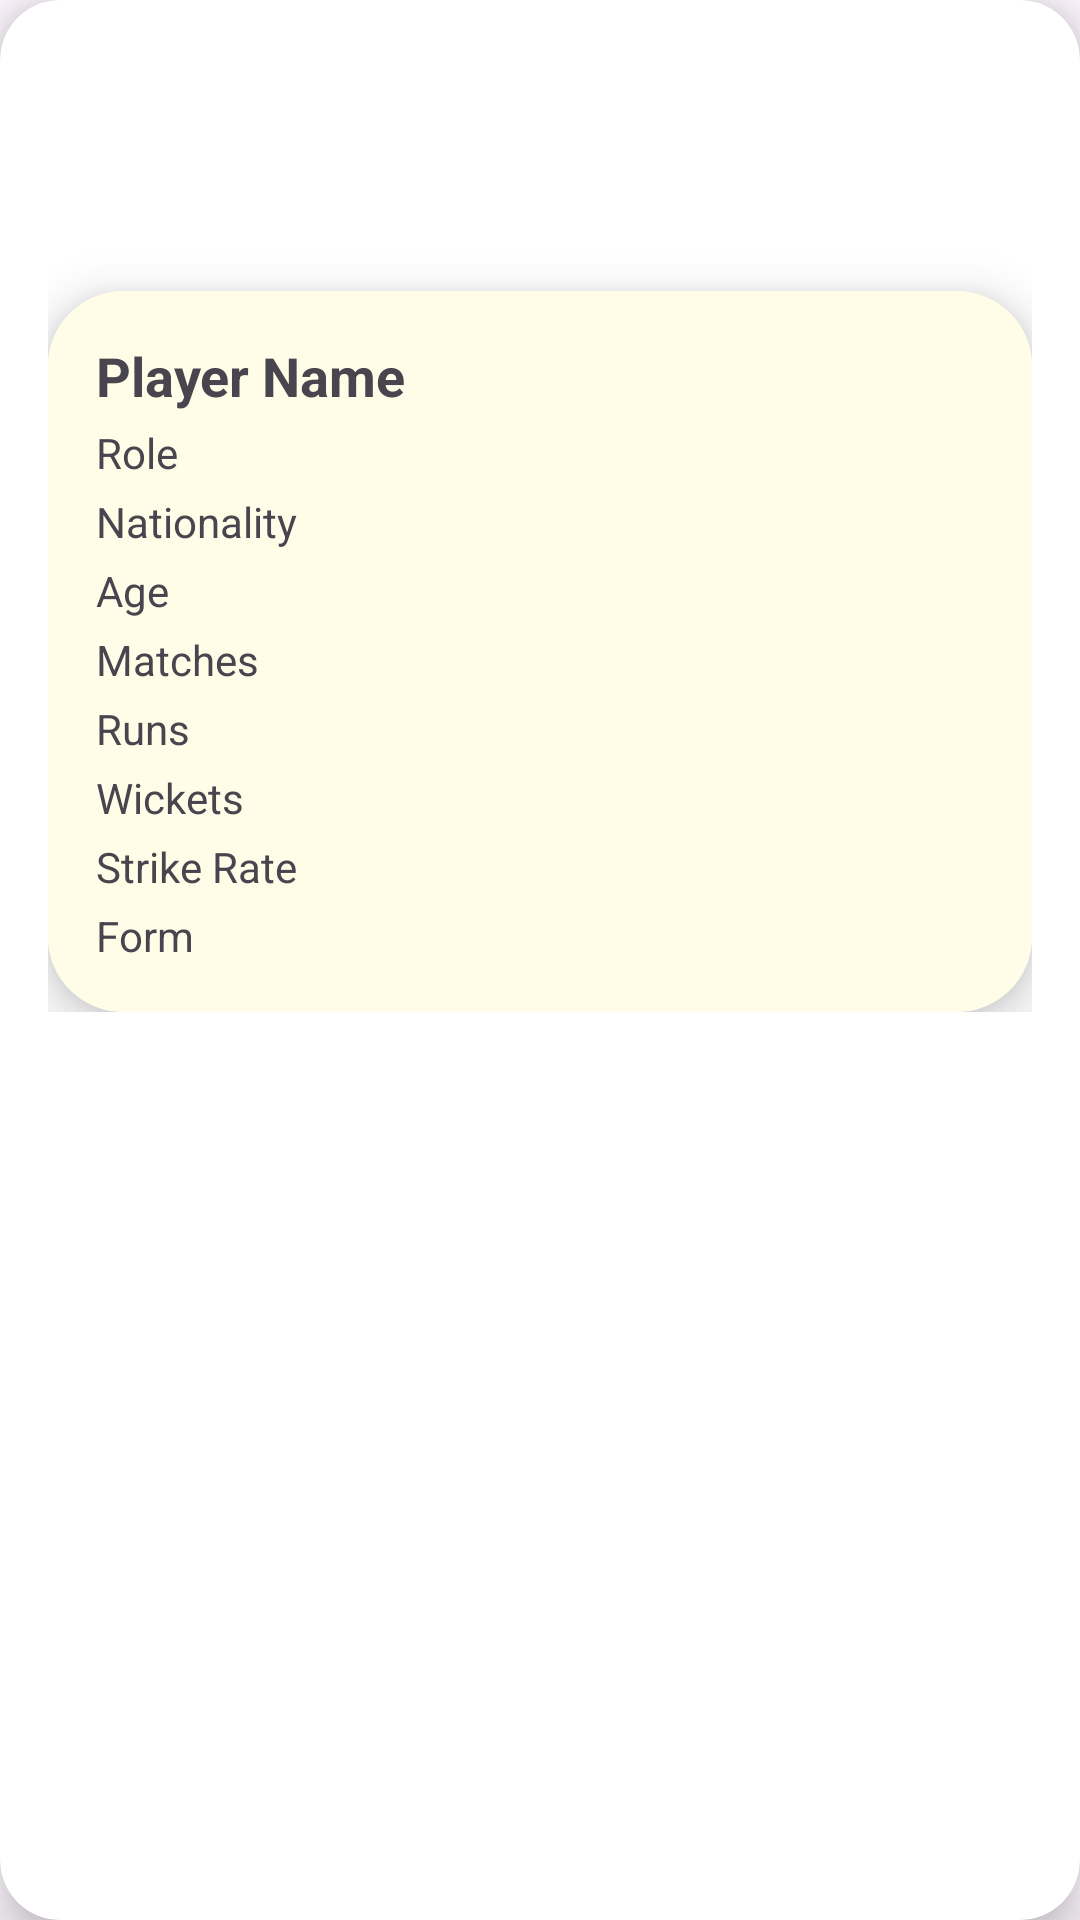

Here is an Android app screen rendered from its layout file. Give the layout XML and the strings, colors and styles it references.
<!-- AndroidManifest.xml: application theme Theme.IPLDetails -->
<!-- res/layout/recycler_custom_item.xml -->
<?xml version="1.0" encoding="utf-8"?>
<androidx.cardview.widget.CardView
    xmlns:android="http://schemas.android.com/apk/res/android"
    xmlns:card_view="http://schemas.android.com/apk/res-auto"
    android:layout_width="match_parent"
    android:layout_height="wrap_content"
    android:layout_margin="8dp"
    card_view:cardCornerRadius="20dp"
    card_view:cardElevation="10dp">

    <LinearLayout
        android:layout_width="match_parent"
        android:layout_height="wrap_content"
        android:orientation="vertical"
        android:padding="16dp">

        
        <TextView
            android:textColor="@color/white"
            android:id="@+id/team_name"
            android:layout_width="wrap_content"
            android:layout_height="wrap_content"
            android:textStyle="bold"
            android:text="Team Name"
            android:textSize="20sp" />

        <TextView
            android:id="@+id/team_city"
            android:layout_width="wrap_content"
            android:layout_height="wrap_content"
            android:layout_marginTop="4dp"
            android:text="Team City"
            android:textColor="@color/white" />


        <TextView
            android:textColor="@color/white"
            android:id="@+id/team_captain"
            android:text="Team Captain"
            android:layout_width="wrap_content"
            android:layout_height="wrap_content"
            android:layout_marginTop="4dp"
            android:layout_marginBottom="8dp" />

        <androidx.cardview.widget.CardView
            android:layout_width="match_parent"
            android:layout_height="wrap_content"
            card_view:cardCornerRadius="25dp"
            card_view:cardElevation="10dp"

            >

            <LinearLayout
                android:layout_width="match_parent"
                android:layout_height="wrap_content"
                android:orientation="vertical"
                android:padding="16dp"
                android:background="#FFFDE7"
                android:id="@+id/player_details_linear_layout"
                >

            
            <TextView
                android:text="Player Name"
                android:id="@+id/player_name"
                android:layout_width="wrap_content"
                android:layout_height="wrap_content"
                android:textStyle="bold"
                android:textSize="18sp" />

            <TextView

                android:text="Role"
                android:id="@+id/player_role"
                android:layout_width="wrap_content"
                android:layout_height="wrap_content"
                android:layout_marginTop="4dp" />

            <TextView

                android:text="Nationality"
                android:id="@+id/player_nationality"
                android:layout_width="wrap_content"
                android:layout_height="wrap_content"
                android:layout_marginTop="4dp" />

            <TextView

                android:text="Age"
                android:id="@+id/player_age"
                android:layout_width="wrap_content"
                android:layout_height="wrap_content"
                android:layout_marginTop="4dp" />

            <TextView

                android:text="Matches"
                android:id="@+id/player_matches"
                android:layout_width="wrap_content"
                android:layout_height="wrap_content"
                android:layout_marginTop="4dp" />

            <TextView

                android:text="Runs"
                android:id="@+id/player_runs"
                android:layout_width="wrap_content"
                android:layout_height="wrap_content"
                android:layout_marginTop="4dp" />

            <TextView

                android:text="Wickets"
                android:id="@+id/player_wickets"
                android:layout_width="wrap_content"
                android:layout_height="wrap_content"
                android:layout_marginTop="4dp" />



            <TextView
                android:text="Strike Rate"
                android:id="@+id/player_strike_rate"
                android:layout_width="wrap_content"
                android:layout_height="wrap_content"
                android:layout_marginTop="4dp" />

            <TextView
                android:text="Form"
                android:id="@+id/player_current_form"
                android:layout_width="wrap_content"
                android:layout_height="wrap_content"
                android:layout_marginTop="4dp" />

            </LinearLayout>
        </androidx.cardview.widget.CardView>

    </LinearLayout>
</androidx.cardview.widget.CardView>
<!-- resources referenced by this layout -->
<resources>
  <color name="white">#FFFFFFFF</color>
  <style name="Theme.IPLDetails" parent="Base.Theme.IPLDetails" />
  <style name="Base.Theme.IPLDetails" parent="Theme.Material3.DayNight.NoActionBar">
          
          
      </style>
</resources>
